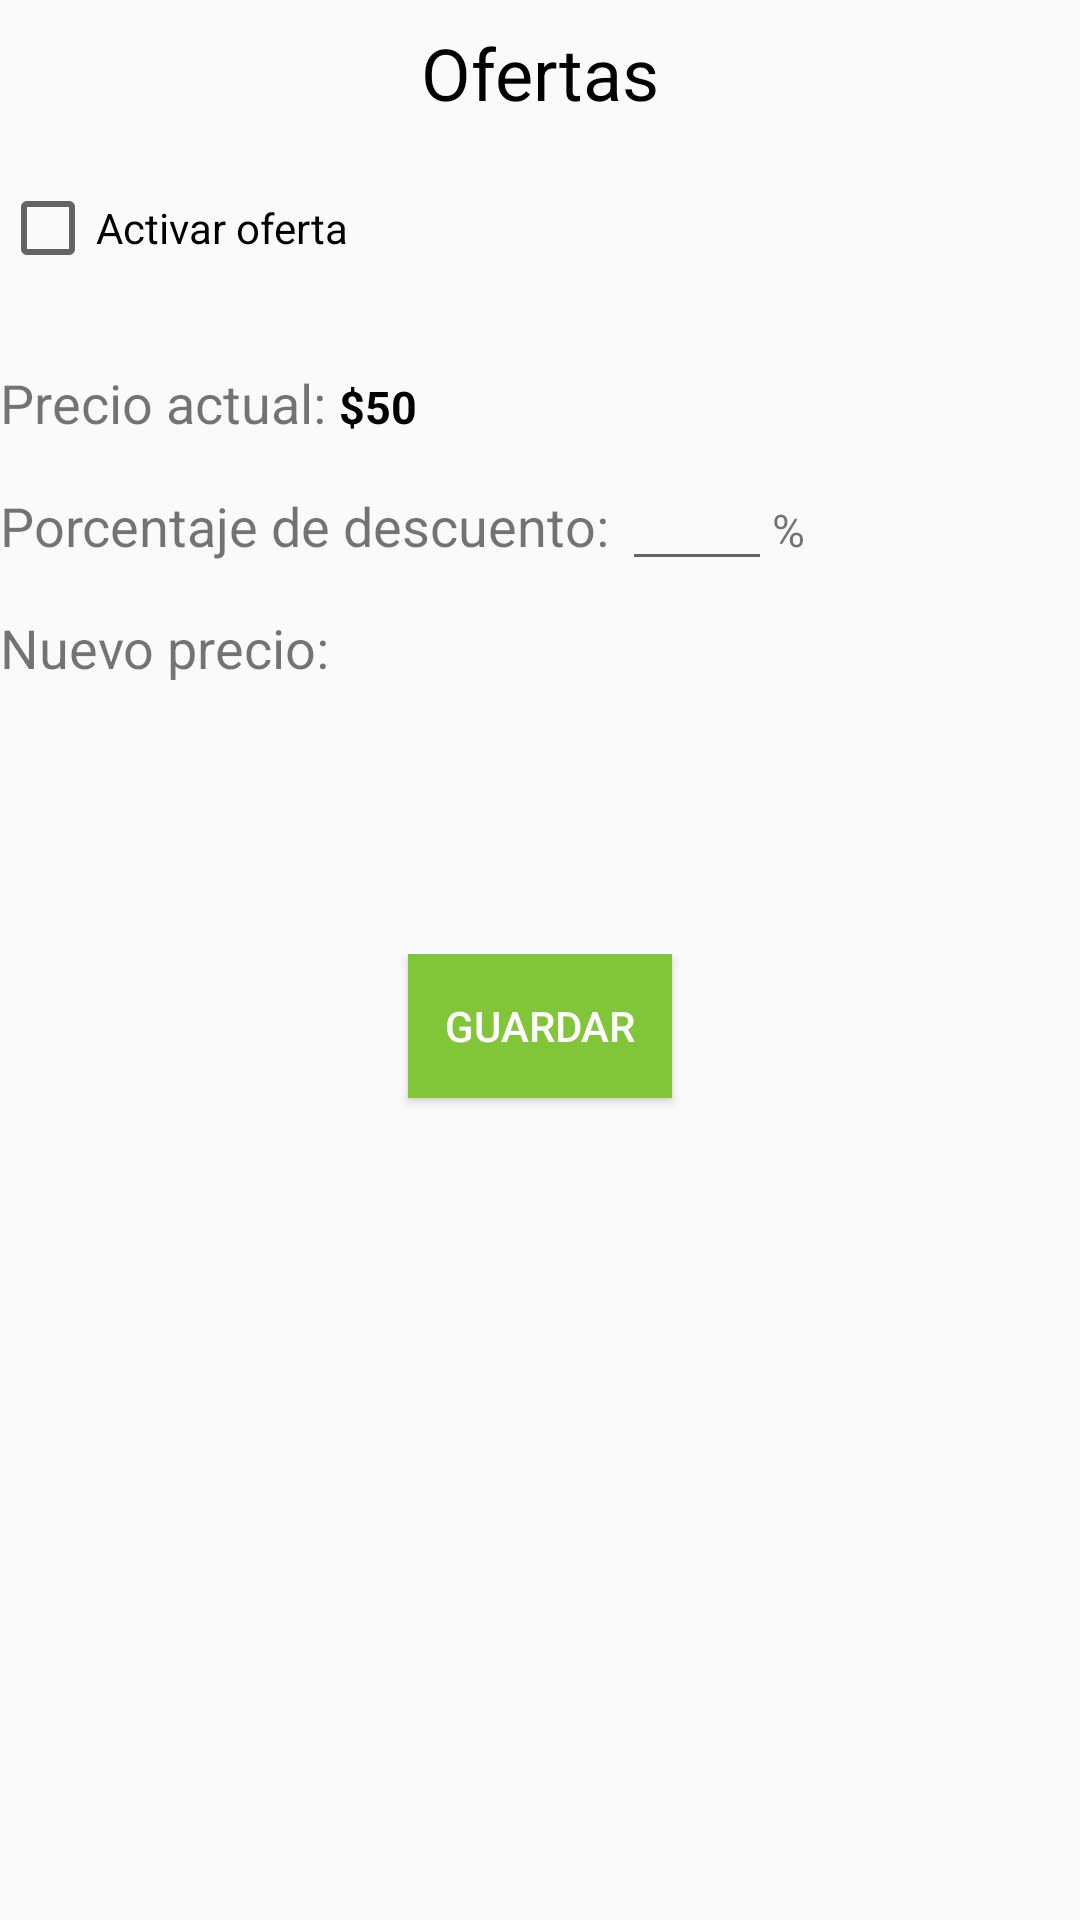

Android layout source for this screen:
<!-- AndroidManifest.xml: application theme AppTheme -->
<!-- res/layout/ofertas_fragment.xml -->
<?xml version="1.0" encoding="utf-8"?>
<androidx.constraintlayout.widget.ConstraintLayout xmlns:android="http://schemas.android.com/apk/res/android"
    xmlns:app="http://schemas.android.com/apk/res-auto"
    xmlns:tools="http://schemas.android.com/tools"
    android:layout_width="match_parent"
    android:layout_height="match_parent">

    <TextView
        android:id="@+id/textViewOfertas"
        android:layout_width="wrap_content"
        android:layout_height="wrap_content"
        android:layout_marginStart="161dp"
        android:layout_marginLeft="161dp"
        android:layout_marginTop="8dp"
        android:layout_marginEnd="161dp"
        android:layout_marginRight="161dp"
        android:text="Ofertas"
        android:textColor="@android:color/background_dark"
        android:textColorHint="#00000000"
        android:textSize="24sp"
        app:layout_constraintEnd_toEndOf="parent"
        app:layout_constraintStart_toStartOf="parent"
        app:layout_constraintTop_toTopOf="parent" />

    <LinearLayout
        android:id="@+id/linearOferta"
        android:layout_width="match_parent"
        android:layout_height="match_parent"
        android:layout_marginTop="60dp"
        android:orientation="vertical"
        app:layout_constraintTop_toBottomOf="@+id/textViewOfertas"
        tools:layout_editor_absoluteX="1dp">

        <LinearLayout
            android:layout_width="match_parent"
            android:layout_height="wrap_content"
            android:orientation="horizontal">

            <CheckBox
                android:id="@+id/checkBoxOferta"
                android:layout_width="wrap_content"
                android:layout_height="wrap_content"
                android:text="Activar oferta" />
        </LinearLayout>

            <LinearLayout
                android:layout_width="match_parent"
                android:layout_height="wrap_content"
                android:orientation="horizontal"
                android:layout_marginTop="30dp">

            <TextView
                android:textSize="18sp"
                android:id="@+id/texto_precio_actual"
                android:layout_width="wrap_content"
                android:layout_height="wrap_content"
                android:text="Precio actual: " />

            <TextView
                android:textSize="15sp"
                android:textStyle="bold"
                android:id="@+id/precio_actual"
                android:layout_width="wrap_content"
                android:layout_height="wrap_content"
                android:textColor="@android:color/background_dark"
                android:text="$50" />
        </LinearLayout>

        <LinearLayout
            android:layout_width="match_parent"
            android:layout_height="wrap_content"
            android:orientation="horizontal"
            android:layout_marginTop="10dp">


            <TextView
                android:textSize="18sp"
                android:layout_width="wrap_content"
                android:layout_height="wrap_content"
                android:text="Porcentaje de descuento: " />

            <EditText
                android:id="@+id/porcentaje"
                android:layout_width="50dp"
                android:layout_height="wrap_content"
                android:ems="10"
                android:inputType="number"
                android:maxLength="2"
                android:textSize="15sp"
                android:textStyle="bold" />

            <TextView
                android:textSize="15sp"
                android:layout_width="wrap_content"
                android:layout_height="wrap_content"
                android:text="%" />


        </LinearLayout>

        <LinearLayout
            android:layout_width="match_parent"
            android:layout_height="wrap_content"
            android:orientation="horizontal"
            android:layout_marginTop="10dp">

            <TextView
                android:textSize="18sp"
                android:layout_width="wrap_content"
                android:layout_height="wrap_content"
                android:text="Nuevo precio: " />

            <TextView
                android:textSize="15sp"
                android:textStyle="bold"
                android:id="@+id/nuevo_precio"
                android:layout_width="wrap_content"
                android:layout_height="wrap_content"
                android:textColor="@android:color/background_dark" />


        </LinearLayout>


        <LinearLayout
            android:layout_width="match_parent"
            android:layout_height="match_parent"
            android:orientation="horizontal"
            android:gravity="center_horizontal"
            android:layout_marginTop="90dp">


            <Button
                android:id="@+id/buttonGuardarOferta"
                android:layout_width="wrap_content"
                android:layout_height="wrap_content"
                android:background="@color/color_verde"
                android:text="@string/boton_guardar"
                android:textColor="@android:color/background_light" />


        </LinearLayout>

        </LinearLayout>

</androidx.constraintlayout.widget.ConstraintLayout>
<!-- resources referenced by this layout -->
<resources>
  <color name="color_verde">#81C639</color>
  <string name="boton_guardar">Guardar</string>
  <style name="AppTheme" parent="Theme.AppCompat.Light.NoActionBar">
          
          <item name="colorPrimary">@color/colorPrimary</item>
          <item name="colorPrimaryDark">@color/colorPrimaryDark</item>
          <item name="colorAccent">@color/colorAccent</item>
      </style>
  
    /*
  <color name="colorPrimary">#128500</color>
  <color name="colorPrimaryDark">#00574B</color>
  <color name="colorAccent">#078500</color>
</resources>
